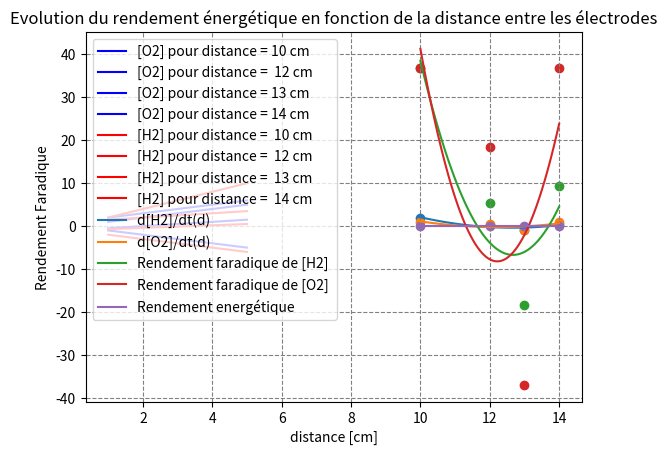

Recreate this plot in Python.
import numpy as np
import matplotlib
import matplotlib.pyplot as plt 

#Have to create a graph where O2 and H2 concentration are shown. 1 droite per pH

####################################### DATA Fixed #######################################




R = 8.314
I = 4  #[A]
T = 314 #[K]
ZO2 = 4
ZH2 = 2
F = 96485.3
p = 101325 #UNITE ????
Volume = 3 #[L]

####################################### DATA Experience #######################################
distance1 = 10
distance2 = 12
distance3 = 13
distance4 = 14
Tension = np.array([1,2,3,4])



degree_vitesse = 2#MIGHT HAVE TO CHANGE DEGREE HERE WILL SET TWO
degree_rendement_energetique = 2 #MIGHT HAVE TO CHANGE DEGREE HERE WILL SET TWO

time1 = np.array([1,2,3,4,5]) #[s]
O_2_distance1 = np.array([1,2,3,4,5]) #[mol/L]
time1 = np.array([1,2,3,4,5]) #[s]
H_2_distance1 = np.array([2,4,6,8,10]) #[mol/L]


time2 = np.array([1,2,3,4,5]) #[s]
O_2_distance2 = np.array([-0.5,0,0.5,1,1.5]) #[mol/L]
time2 = np.array([1,2,3,4,5]) #[s]
H_2_distance2 = np.array([-0.69,-0.4,-0.1,0.2,0.5]) #[mol/L]


time3 = np.array([1,2,3,4,5]) #[s]
O_2_distance3 = np.array([-1,-2,-3,-4,-5]) #[mol/L]
time3 = np.array([1,2,3,4,5]) #[s]
H_2_distance3 = np.array([-2,-3,-4,-5,-6]) #[mol/L]

time4 = np.array([1,2,3,4,5]) #[s]
O_2_distance4 = np.array([2,3,4,5,6]) #[mol/L]
time4 = np.array([1,2,3,4,5]) #[s]
H_2_distance4 = np.array([1.5,2,2.5,3,3.5]) #[mol/L]


####################################### Plot First GRAPH f : t -> [O2], t -> [H2] for different distances #######################################

ax = plt.subplot(1, 1, 1)
ax.plot(time1,O_2_distance1, label="[O2] pour distance = " + str(distance1) + " cm", color="blue")
ax.plot(time2,O_2_distance2, label="[O2] pour distance =  " + str(distance2)+ " cm",color="blue")
ax.plot(time3,O_2_distance3, label="[O2] pour distance = "+ str(distance3)+ " cm",color="blue")
ax.plot(time4,O_2_distance4, label="[O2] pour distance = "+ str(distance4)+ " cm",color="blue")


ax.plot(time1,H_2_distance1, label="[H2] pour distance =  " + str(distance1)+ " cm" ,color="red")
ax.plot(time2,H_2_distance2, label="[H2] pour distance =  " + str(distance2)+ " cm",color="red")
ax.plot(time3,H_2_distance3, label="[H2] pour distance =  " + str(distance3)+ " cm",color="red")
ax.plot(time4,H_2_distance4, label="[H2] pour distance =  " + str(distance4)+ " cm",color="red")
    
plt.title("Variation de [O2] et [H2] pour differentes distances entre les électrodes")
ax.grid(color='gray',linestyle='dashed') 
ax.grid(color='gray',linestyle='dashed')
ax.legend()
plt.xlabel("Temps [s]")
plt.ylabel("Concentration [mol/L]")

plt.show()


####################################### Calculating the speed of of apparition at each distnace #######################################
### d[O2]/dt
coef = np.polyfit(time1, O_2_distance1,1)
poly = np.poly1d(coef)
der = np.polyder(poly)

speed_O2_distance1 = der.coef[0]

coef = np.polyfit(time2, O_2_distance2,1)
poly = np.poly1d(coef)
der = np.polyder(poly)

speed_O2_distance2 = der.coef[0]

coef = np.polyfit(time3, O_2_distance3,1)
poly = np.poly1d(coef)
der = np.polyder(poly)

speed_O2_distance3 = der.coef[0]


coef = np.polyfit(time4, O_2_distance4,1)
poly = np.poly1d(coef)
der = np.polyder(poly)

speed_O2_distance4 = der.coef[0]


### Now the d[H2]/dt

coef = np.polyfit(time1, H_2_distance1,1)
poly = np.poly1d(coef)
der = np.polyder(poly)

speed_H2_distance1 = der.coef[0]

coef = np.polyfit(time2, H_2_distance2,1)
poly = np.poly1d(coef)
der = np.polyder(poly)

speed_H2_distance2 = der.coef[0]

coef = np.polyfit(time3, H_2_distance3,1)
poly = np.poly1d(coef)
der = np.polyder(poly)

speed_H2_distance3 = der.coef[0]


coef = np.polyfit(time4, H_2_distance4,1)
poly = np.poly1d(coef)
der = np.polyder(poly)

speed_H2_distance4 = der.coef[0]


##Calculating arrays to plot
distances = np.array([distance1,distance2,distance3,distance4])
speed_H2 = np.array([speed_H2_distance1,speed_H2_distance2, speed_H2_distance3, speed_H2_distance4])
speed_O2 =  np.array([speed_O2_distance1,speed_O2_distance2,speed_O2_distance3,speed_O2_distance4])

##Courbe de tendance des vitesse
speed_poly_H2 = np.polyfit(distances,speed_H2,degree_vitesse)
polytoplot_H2 = np.poly1d(speed_poly_H2)
speed_poly_O2 = np.polyfit(distances,speed_O2,degree_vitesse)
polytoplot_O2 = np.poly1d(speed_poly_O2)
x = np.linspace(distances[0],distances[-1],100)

##Plot
ax2 = plt.subplot(1, 1, 1)
ax2.scatter(distances,speed_H2)
ax2.scatter(distances,speed_O2)
plt.title("Evolution de la vitesse de [H2] et [O2] en fonction de la distance entre les deux électrodes")
ax2.plot(x,polytoplot_H2(x),label="d[H2]/dt(d) ")
ax2.plot(x,polytoplot_O2(x),label="d[O2]/dt(d) ")
plt.xlabel("distance [cm]")
plt.ylabel("Vitesse de concentration [mol/(L*s)]")
ax2.legend()
plt.show()



####################################### Calculating the rendement Faradique #######################################
##Formule = vitesse_observée/vitesse_théorique

vitesse_theorique_O2 = (I*R*T)/(ZO2*F)
vitesse_theorique_H2 = (I*R*T)/(ZH2*F)

evolution_rendement_faradique_O2 = np.empty_like(speed_O2)
evolution_rendement_faradique_H2 = np.empty_like(speed_H2)

##Filling rendement faradique
for i,vexdistance2 in enumerate(speed_H2) :
    evolution_rendement_faradique_H2[i] = speed_H2[i]/vitesse_theorique_H2

for i,vexpO2 in enumerate(speed_O2) :
    evolution_rendement_faradique_O2[i] = speed_O2[i]/vitesse_theorique_O2


##Courbe de tendance rendement faradique
evolution_rendement_faradique_H2_poly = np.polyfit(distances,evolution_rendement_faradique_H2,degree_vitesse)
polytoplot_rendement_faradique_H2 = np.poly1d(evolution_rendement_faradique_H2_poly)
evolution_rendement_faradique_O2_poly = np.polyfit(distances,evolution_rendement_faradique_O2,degree_vitesse)#MIGHT HAVE TO CHANGE DEGREE HERE WILL SET TWO
polytoplot_rendement_faradique_O2 = np.poly1d(evolution_rendement_faradique_O2_poly)
x = np.linspace(distances[0],distances[-1],100)

##Plot
ax3 = plt.subplot(1, 1, 1)
ax3.scatter(distances,evolution_rendement_faradique_H2)
ax3.scatter(distances,evolution_rendement_faradique_O2)
plt.title("Evolution du rendement faradique de [H2] et [O2] en fonction de la distance entre les électrodes")
ax3.plot(x,polytoplot_rendement_faradique_H2(x),label="Rendement faradique de [H2] ")
ax3.plot(x,polytoplot_rendement_faradique_O2(x),label="Rendement faradique de [O2]")
ax3.legend()
plt.xlabel("distance [cm]")
plt.ylabel("Rendement Faradique")
plt.show()


####################################### Calculating the rendement Energétique #######################################
##Formule = Energie consommee/Energie necessaire

Energie_necessaire = 285.8*(p*Volume)/(R*T)
Energie_consommee = (I*Volume*Tension)
evolution_rendement_energetique = Energie_consommee/Energie_necessaire #tension est un array


##Courbe de tendance rendement Energétique
evolution_rendement_energetique_poly = np.polyfit(distances,evolution_rendement_energetique,degree_rendement_energetique)
polytoplot_rendement_energetique = np.poly1d(evolution_rendement_energetique_poly)

x = np.linspace(distances[0],distances[-1],100)

##Plot
ax4 = plt.subplot(1, 1, 1)
ax4.scatter(distances,evolution_rendement_energetique)
plt.title("Evolution du rendement énergétique en fonction de la distance entre les électrodes")
ax4.plot(x,polytoplot_rendement_energetique(x),label="Rendement energétique")
ax4.legend()
plt.xlabel("distance [cm]")
plt.ylabel("Rendement Faradique")
plt.show()
